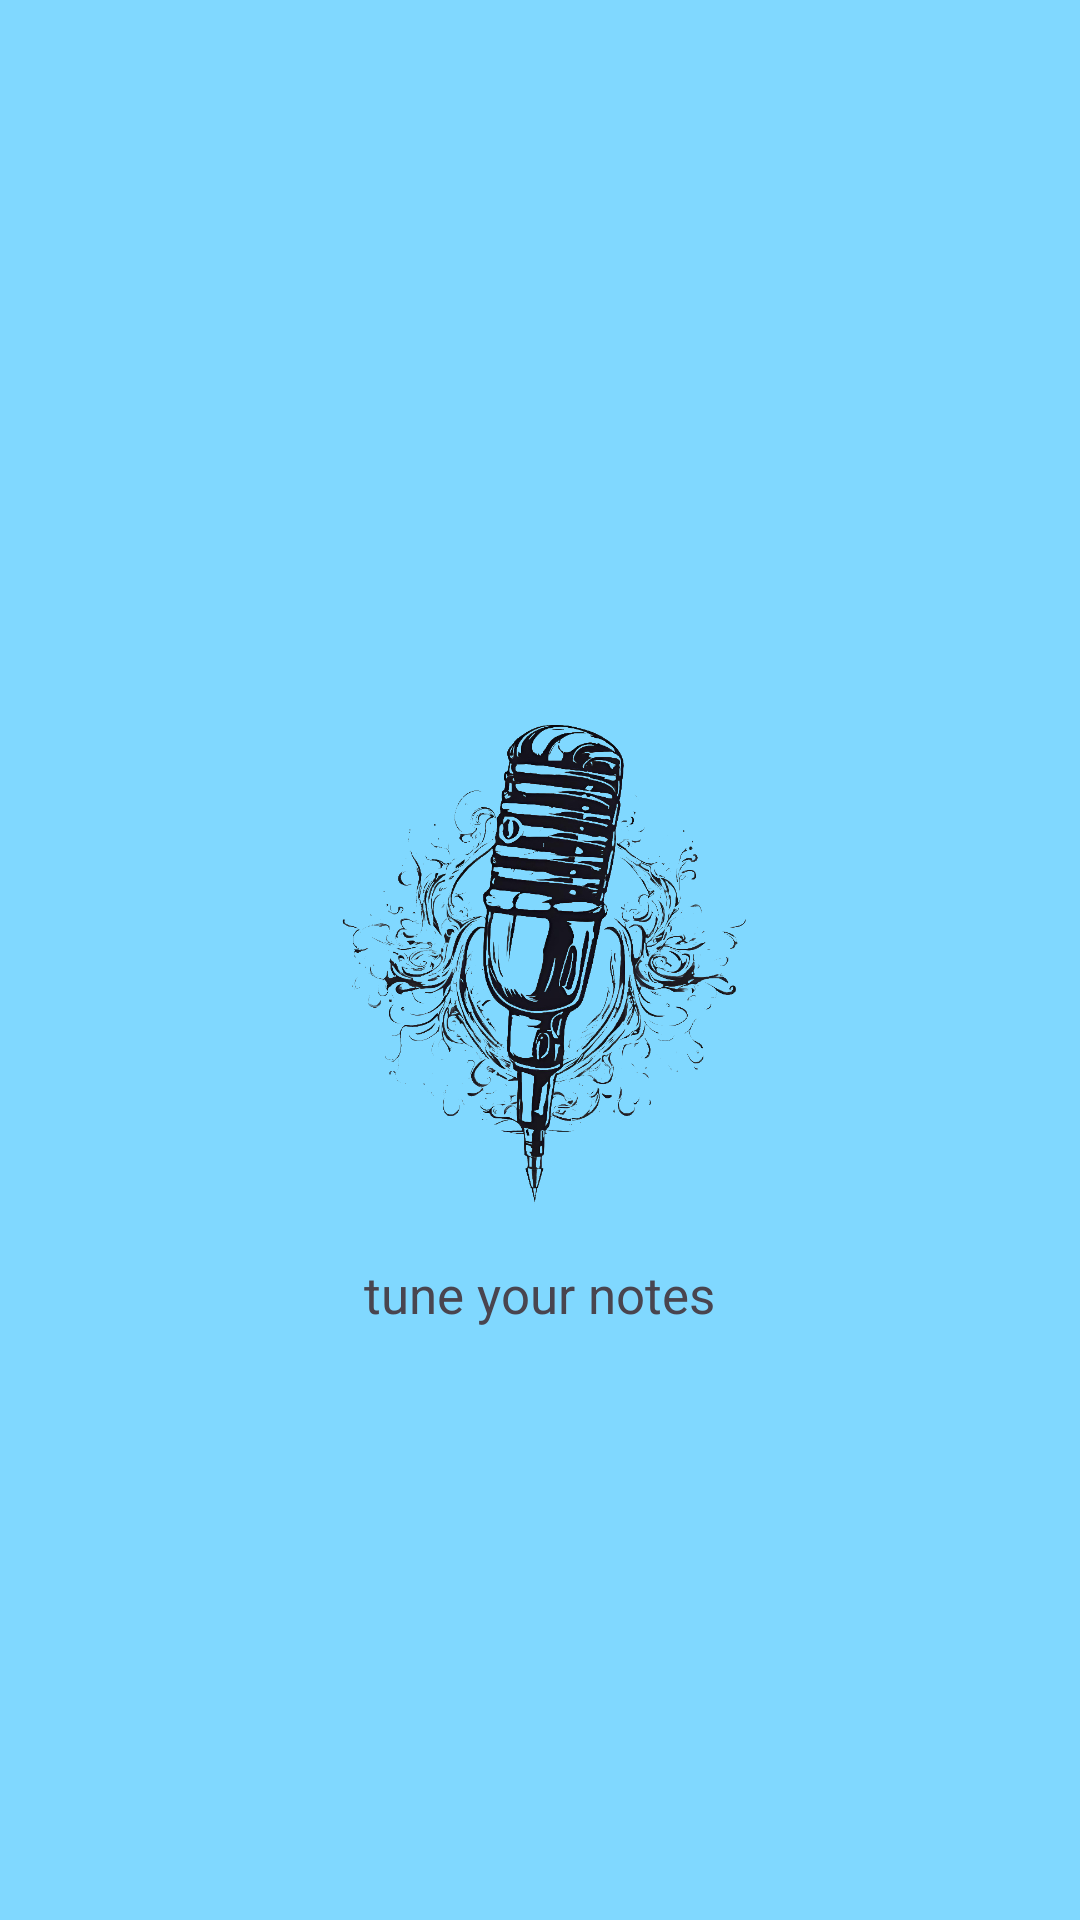

Reconstruct the res/layout file that produces this screen, plus the resources it refers to.
<!-- AndroidManifest.xml: application theme Theme.Audiopen -->
<!-- res/layout/activity_splash_screen.xml -->
<?xml version="1.0" encoding="utf-8"?>
<RelativeLayout xmlns:android="http://schemas.android.com/apk/res/android"
    android:layout_width="match_parent"
    android:layout_height="match_parent"
    android:background="#80D8FF"
    android:padding="16dp">

    <ImageView
        android:id="@+id/splash_logo"
        android:layout_width="200dp"
        android:layout_height="200dp"
        android:layout_centerInParent="true"
        android:src="@drawable/your_logo" />
    <TextView
        android:layout_width="wrap_content"
        android:layout_height="wrap_content"
        android:layout_centerHorizontal="true"
        android:layout_below="@+id/splash_logo"
        android:text="tune your notes"
        android:textSize="17dp"
        />

</RelativeLayout>
<!-- resources referenced by this layout -->
<resources>
  <!-- drawable your_logo: png bitmap (drawable, 888257 bytes) -->
  <style name="Theme.Audiopen" parent="Base.Theme.Audiopen" />
  <style name="Base.Theme.Audiopen" parent="Theme.Material3.DayNight.NoActionBar">
          
          
      </style>
</resources>
